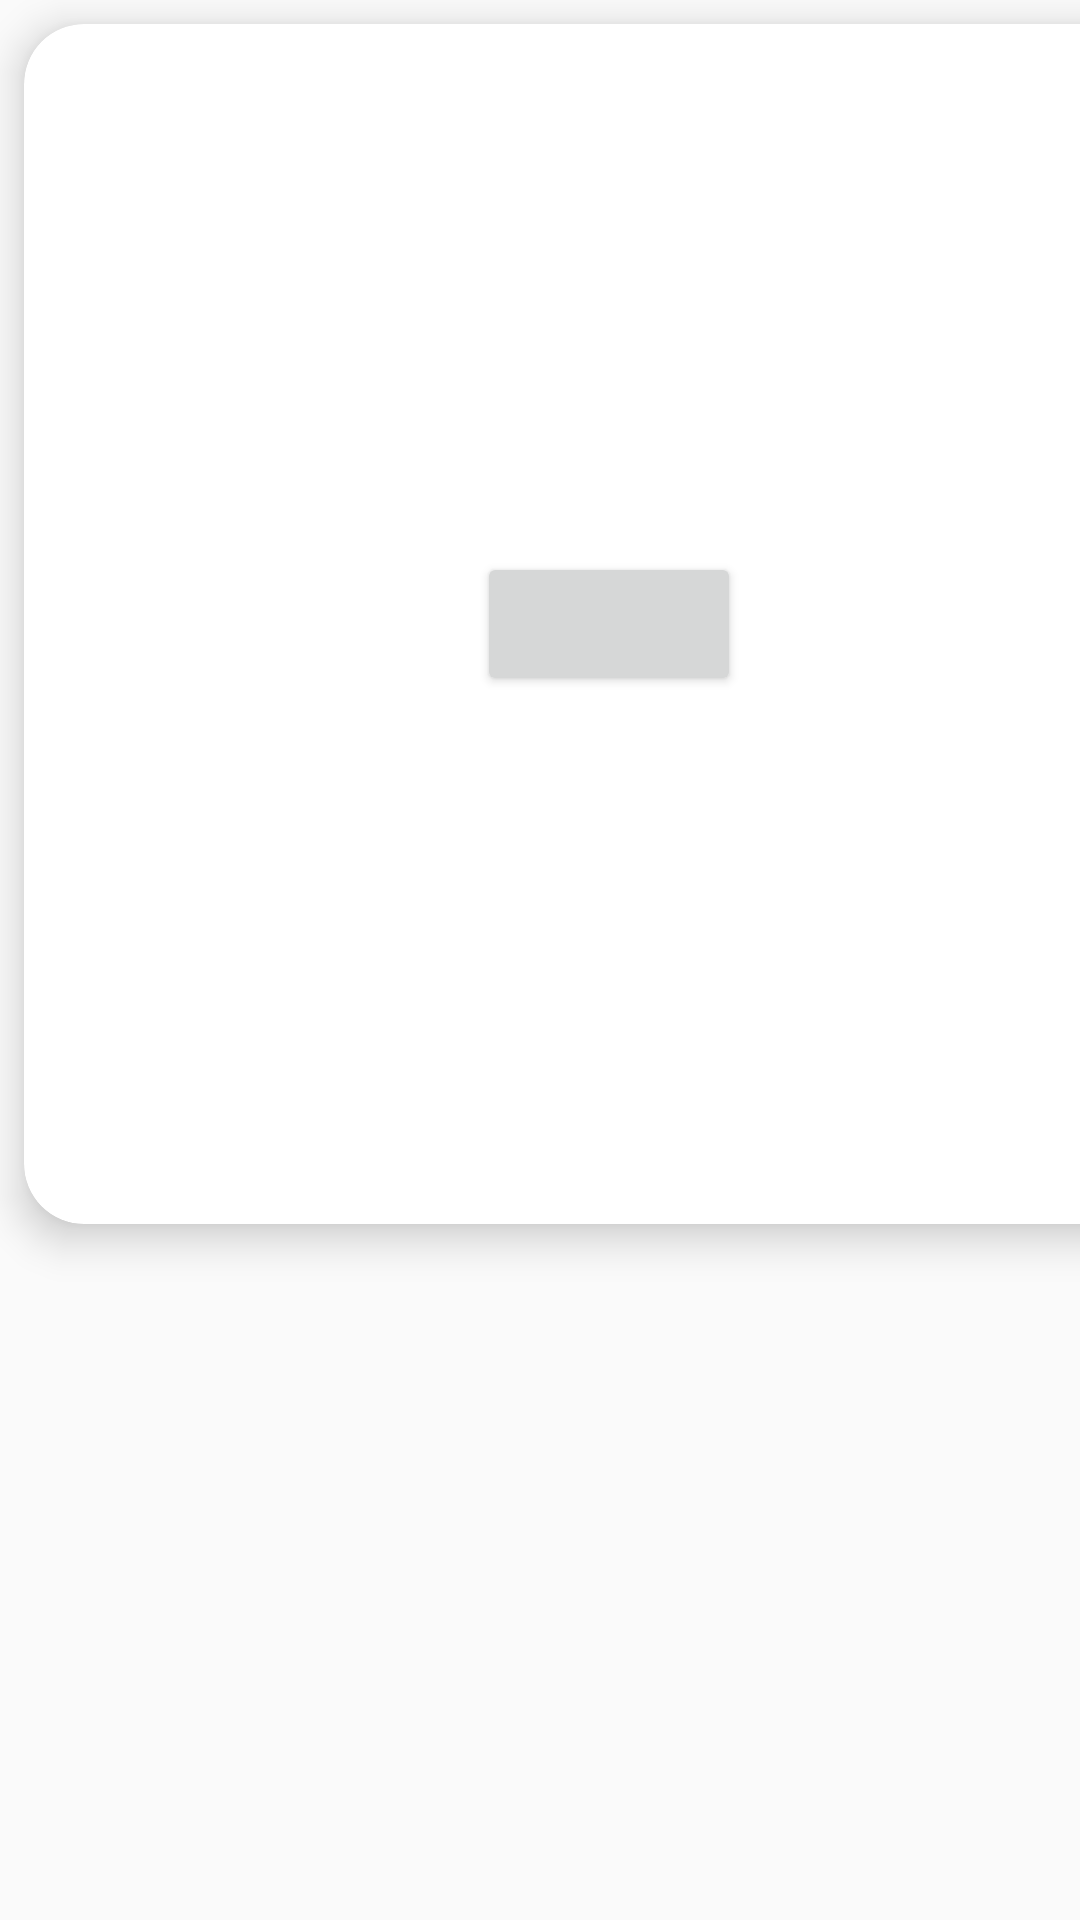

The Android layout XML behind this screen, and the referenced resources:
<!-- AndroidManifest.xml: application theme AppTheme -->
<!-- res/layout/setting_view.xml -->
<?xml version="1.0" encoding="utf-8"?>
<LinearLayout
    xmlns:android="http://schemas.android.com/apk/res/android"
    xmlns:app="http://schemas.android.com/apk/res-auto"
    xmlns:tools="http://schemas.android.com/tools"
    android:layout_width="match_parent"
    android:layout_height="match_parent">
    <androidx.cardview.widget.CardView
        android:layout_width="390dp"
        android:layout_height="400dp"
        android:layout_margin="8dp"
        app:cardCornerRadius="20dp"
        app:cardElevation="8dp"
        >
        <Button
            android:layout_width="wrap_content"
            android:layout_height="wrap_content"
            android:id="@+id/button"
            android:layout_gravity="center"/>

    </androidx.cardview.widget.CardView>


</LinearLayout>
<!-- resources referenced by this layout -->
<resources>
  <style name="AppTheme" parent="Theme.AppCompat.Light.DarkActionBar">
          
          <item name="colorPrimary">@color/colorPrimary</item>
          <item name="colorPrimaryDark">@color/colorPrimaryDark</item>
          <item name="colorAccent">@color/pink</item>
      </style>
  <color name="colorPrimary">#6200EE</color>
  <color name="colorPrimaryDark">#3700B3</color>
  <color name="pink">#E91E63</color>
</resources>
